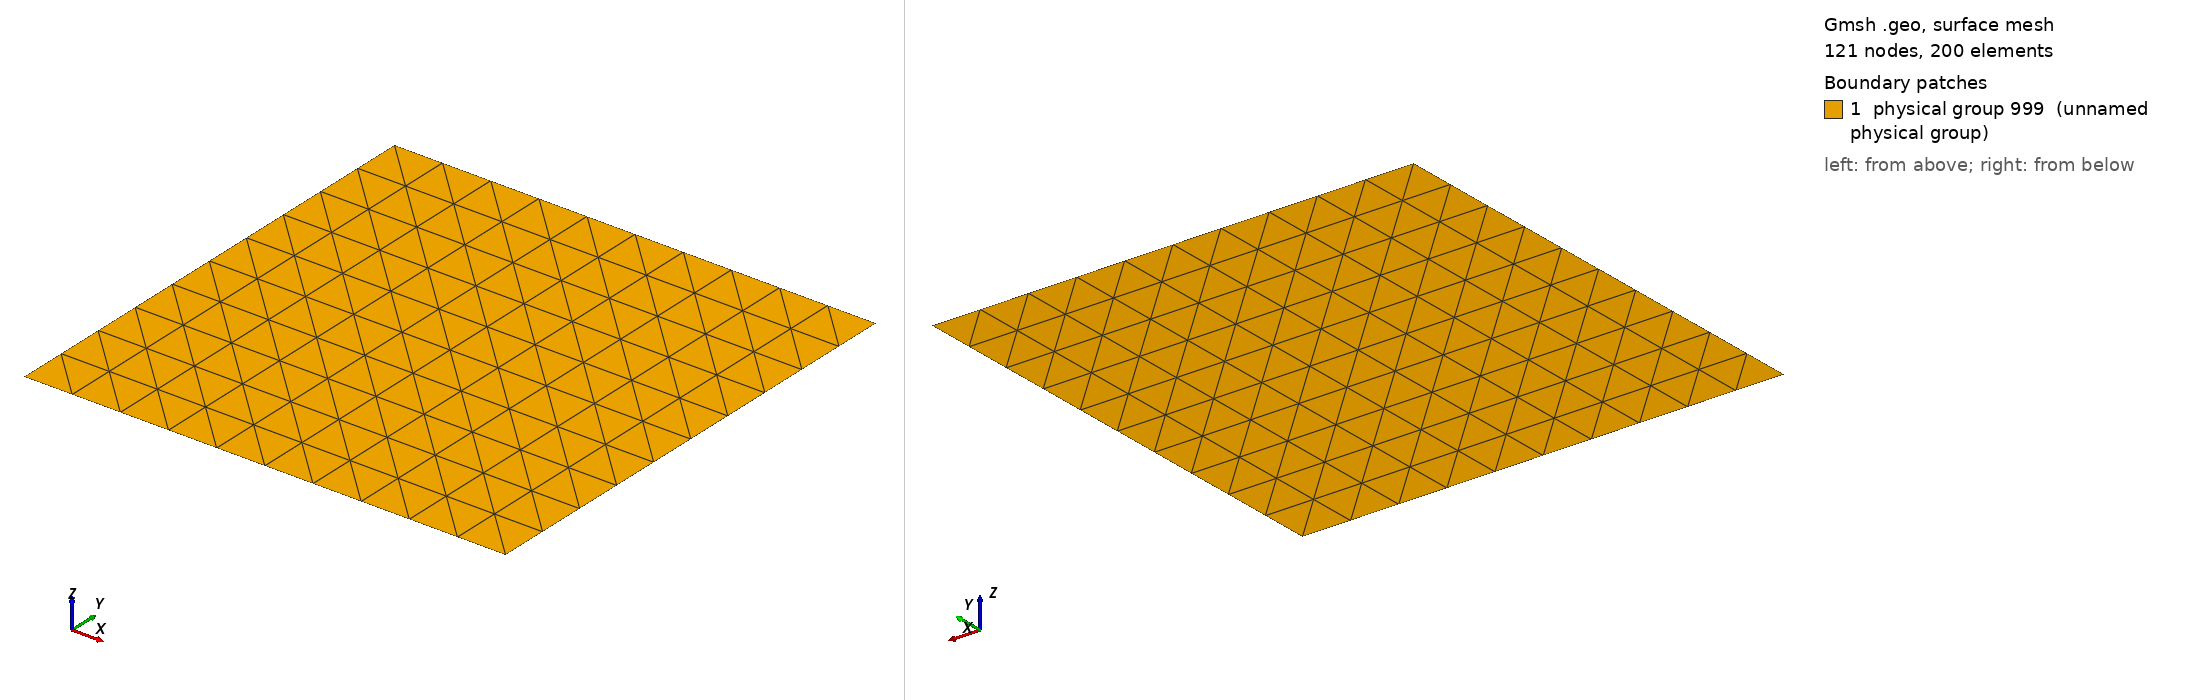

Gmsh geometry script, surface-meshed: 121 nodes, 200 surface elements. Boundary patches (legend numbers): 1 physical group 999 (unnamed physical group). Left view from above one corner, right view from below the opposite corner. Legend entries are the model's physical surfaces. The drawing asked Gmsh for element sizes between 1% and 20% of the model's largest extent; the script's own settings can give other sizes.

=== 2d_fibre_pullout_matrix_constraints_matrix.geo (drawn) ===
meshSize       = 1;
x_start = 0;
y_start = 0;
x_end = 10;
y_end = 10;

// create points
Point(1)  = {x_start    ,   y_start    	,   0,  meshSize}; 
Point(2)  = {x_end    	,   y_start    	,   0,  meshSize}; 
Point(3)  = {x_end    	,   y_end    	,   0,  meshSize}; 
Point(4)  = {x_start   	,	y_end    	,   0,  meshSize}; 

// create lines
l1  = newreg; Line(l1)  = {1,2};
l2  = newreg; Line(l2)  = {2,3};
l3  = newreg; Line(l3)  = {3,4};
l4  = newreg; Line(l4)  = {4,1};


loop1 = newll; Line Loop(loop1) = {l1,l2,l3,l4};

plane1 = news; Plane Surface(plane1) = {loop1};
Transfinite Surface {plane1};
Physical Surface(999) = {plane1};
